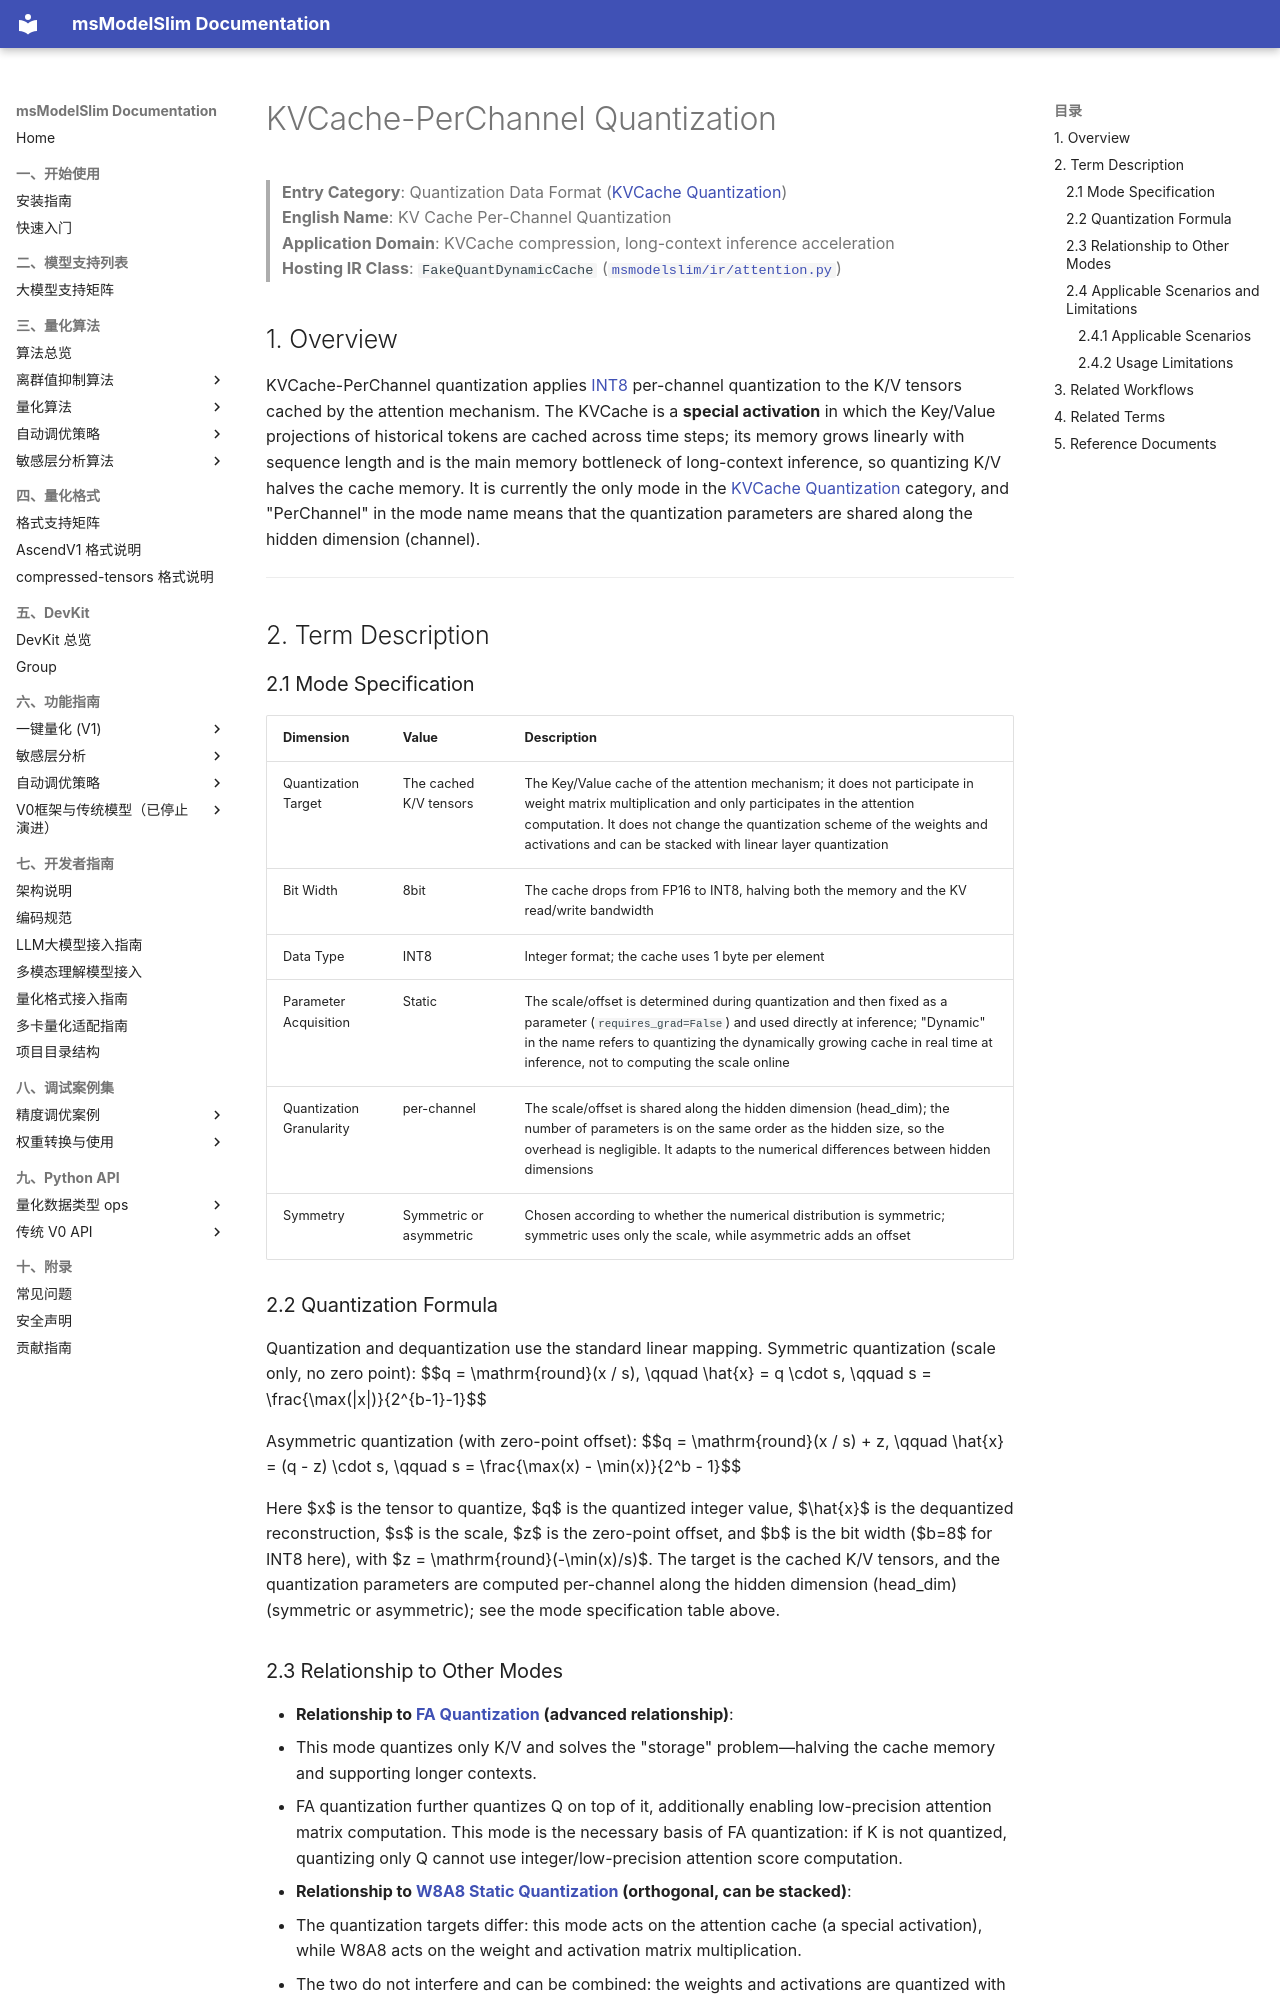

repository: Ascend/msmodelslim · page: en/knowledge_base/quantization_mode/kv_cache_quantization/term_kv_cache_perchannel/index.html · generator: mkdocs

# KVCache-PerChannel Quantization

> **Entry Category**: Quantization Data Format ([KVCache Quantization](README.md))<br>
> **English Name**: KV Cache Per-Channel Quantization<br>
> **Application Domain**: KVCache compression, long-context inference acceleration<br>
> **Hosting IR Class**: `FakeQuantDynamicCache` ([`msmodelslim/ir/attention.py`](../../../../../msmodelslim/ir/attention.py))<br>

## 1. Overview

KVCache-PerChannel quantization applies [INT8](../../dtype_ops/term_int8.md) per-channel quantization to the K/V tensors cached by the attention mechanism. The KVCache is a **special activation** in which the Key/Value projections of historical tokens are cached across time steps; its memory grows linearly with sequence length and is the main memory bottleneck of long-context inference, so quantizing K/V halves the cache memory. It is currently the only mode in the [KVCache Quantization](README.md) category, and "PerChannel" in the mode name means that the quantization parameters are shared along the hidden dimension (channel).

---

## 2. Term Description

### 2.1 Mode Specification

| Dimension | Value | Description |
|------|------|------|
| Quantization Target | The cached K/V tensors | The Key/Value cache of the attention mechanism; it does not participate in weight matrix multiplication and only participates in the attention computation. It does not change the quantization scheme of the weights and activations and can be stacked with linear layer quantization |
| Bit Width | 8bit | The cache drops from FP16 to INT8, halving both the memory and the KV read/write bandwidth |
| Data Type | INT8 | Integer format; the cache uses 1 byte per element |
| Parameter Acquisition | Static | The scale/offset is determined during quantization and then fixed as a parameter (`requires_grad=False`) and used directly at inference; "Dynamic" in the name refers to quantizing the dynamically growing cache in real time at inference, not to computing the scale online |
| Quantization Granularity | per-channel | The scale/offset is shared along the hidden dimension (head_dim); the number of parameters is on the same order as the hidden size, so the overhead is negligible. It adapts to the numerical differences between hidden dimensions |
| Symmetry | Symmetric or asymmetric | Chosen according to whether the numerical distribution is symmetric; symmetric uses only the scale, while asymmetric adds an offset |

### 2.2 Quantization Formula

Quantization and dequantization use the standard linear mapping. Symmetric quantization (scale only, no zero point):
$$q = \mathrm{round}(x / s), \qquad \hat{x} = q \cdot s, \qquad s = \frac{\max(|x|)}{2^{b-1}-1}$$

Asymmetric quantization (with zero-point offset):
$$q = \mathrm{round}(x / s) + z, \qquad \hat{x} = (q - z) \cdot s, \qquad s = \frac{\max(x) - \min(x)}{2^b - 1}$$

Here $x$ is the tensor to quantize, $q$ is the quantized integer value, $\hat{x}$ is the dequantized reconstruction, $s$ is the scale, $z$ is the zero-point offset, and $b$ is the bit width ($b=8$ for INT8 here), with $z = \mathrm{round}(-\min(x)/s)$. The target is the cached K/V tensors, and the quantization parameters are computed per-channel along the hidden dimension (head_dim) (symmetric or asymmetric); see the mode specification table above.
